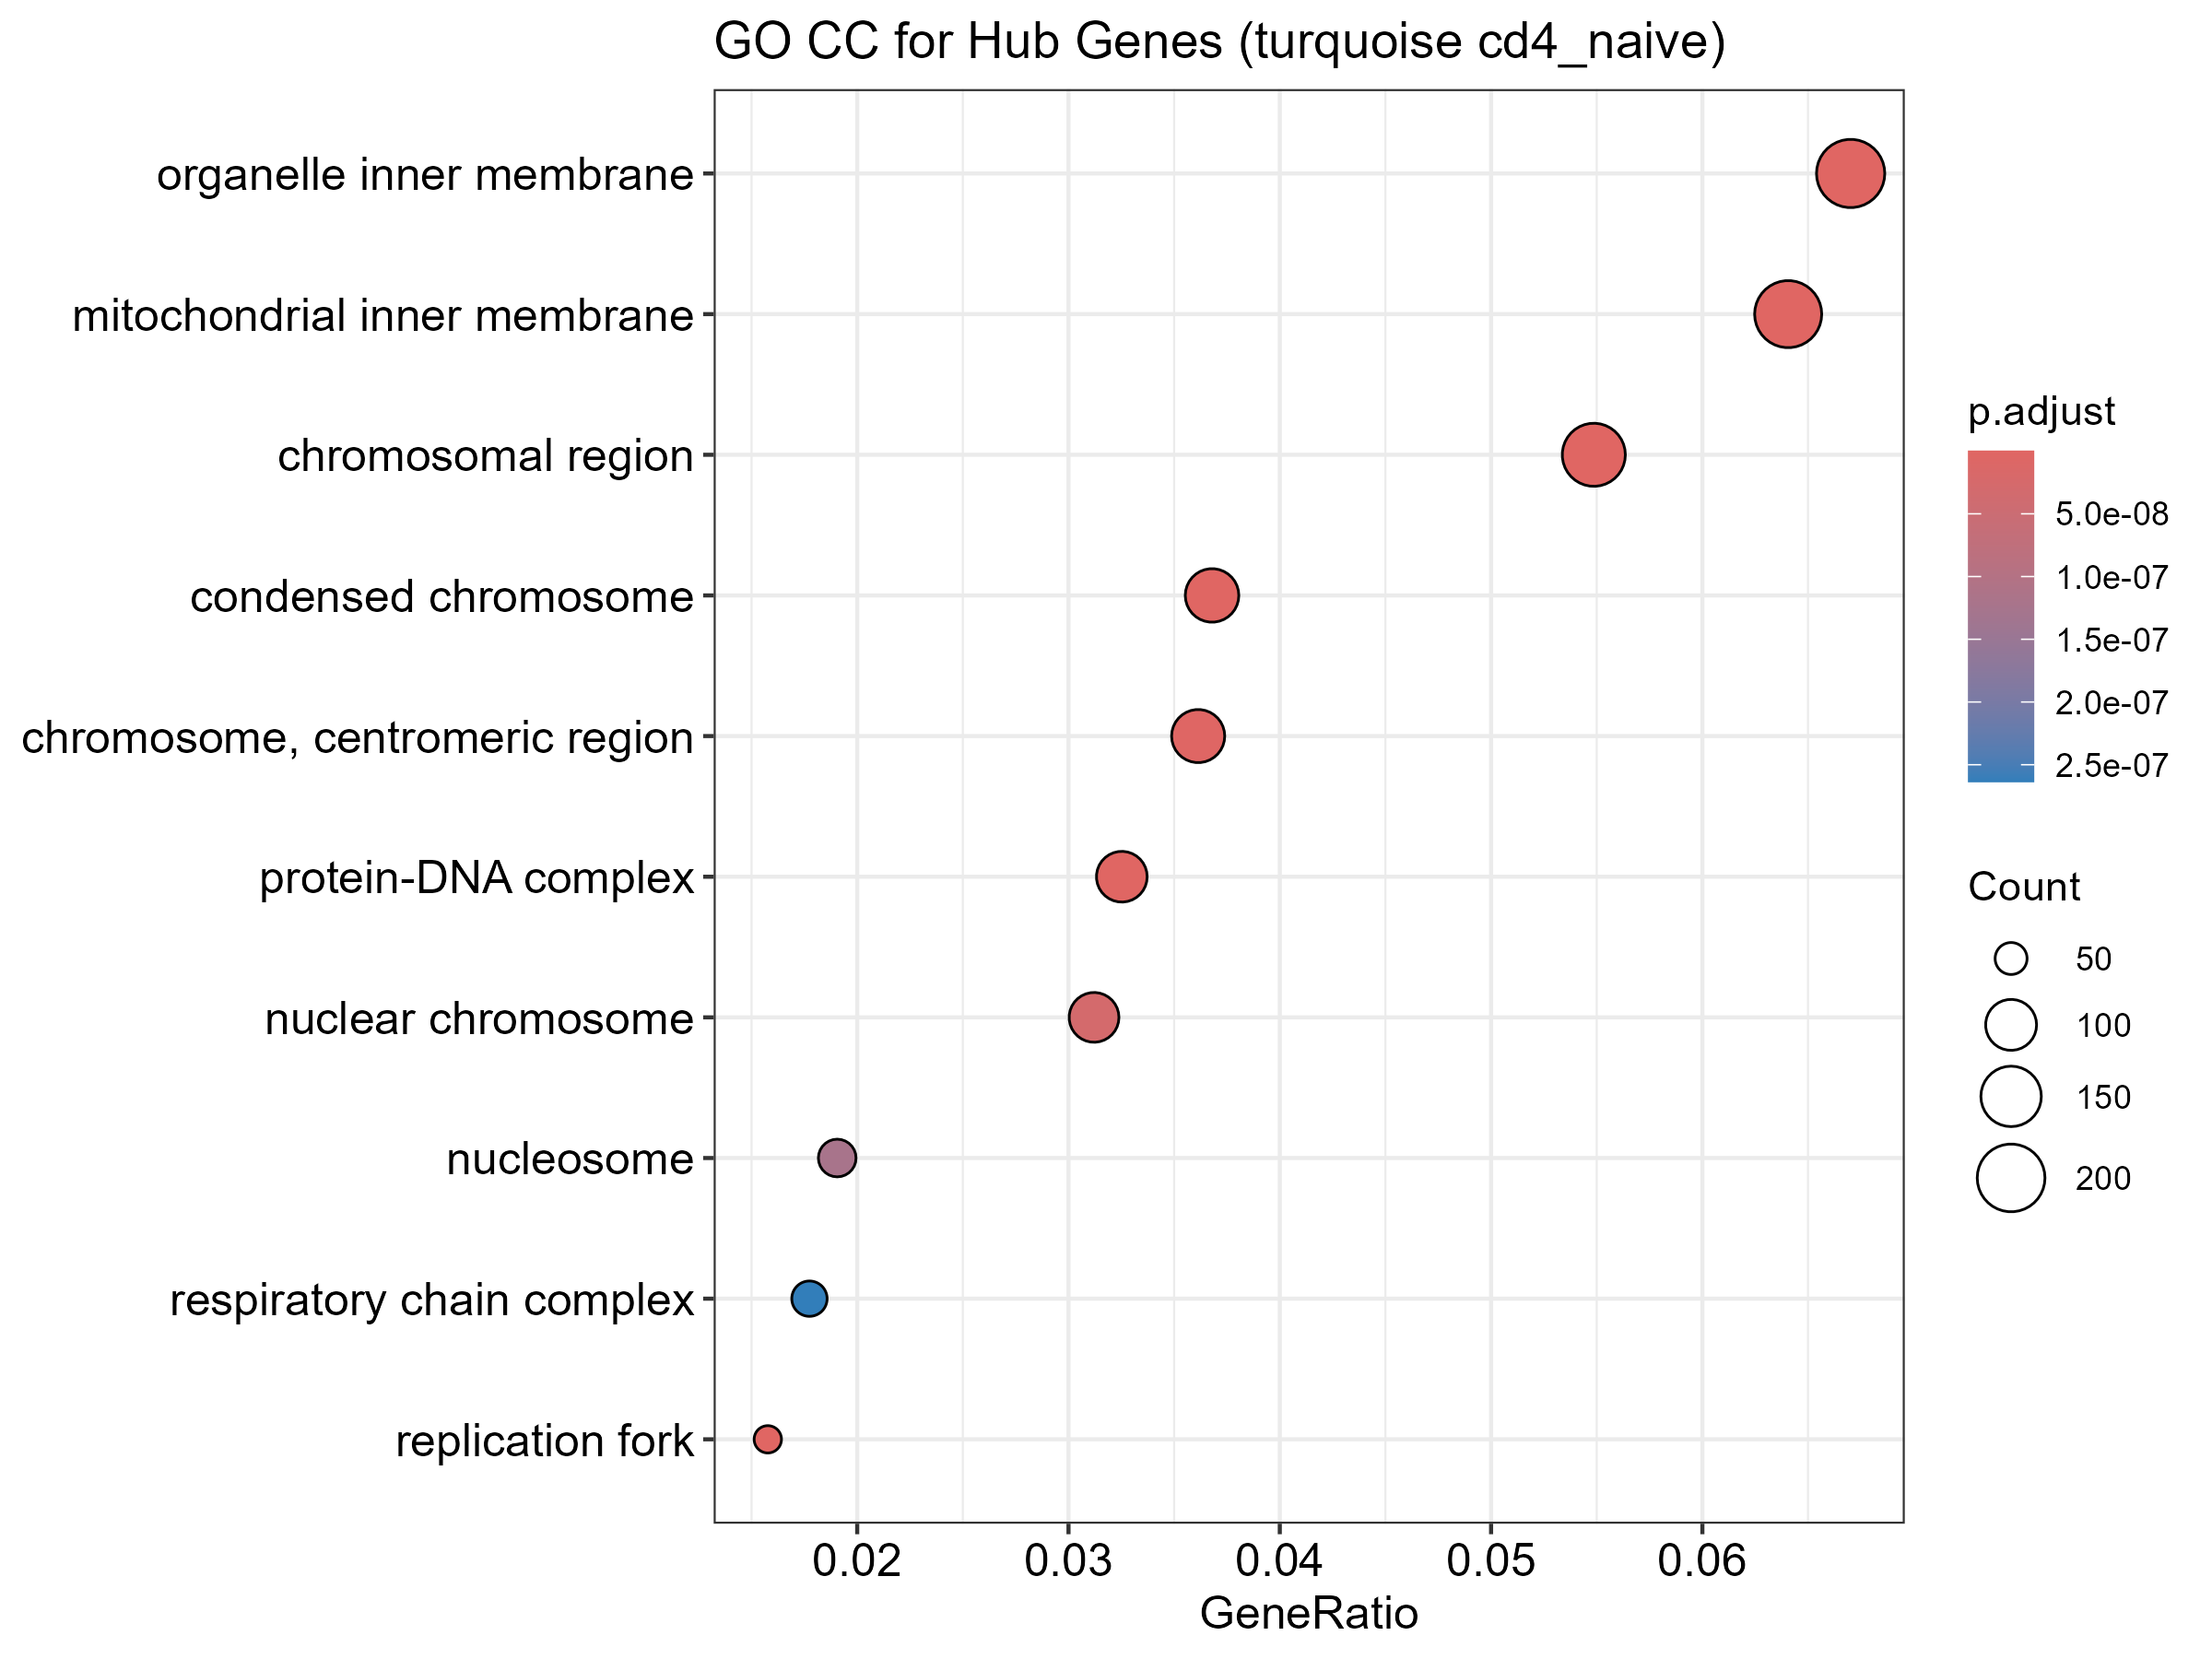

The data file committed next to this chart (first rows):
ID, Description, GeneRatio, BgRatio, RichFactor, FoldEnrichment, zScore, pvalue, p.adjust, qvalue, geneID, Count
GO:0098687, chromosomal region, 167/3044, 352/10939, 0.4744, 1.705, 8.347, 1.4628560157933e-15, 9.39153562139301e-13, 8.25358762594959e-13, BAZ1B/NCAPD2/NUP160/CENPQ/SPDL1/TPR/RAD5…, 167
GO:0005743, mitochondrial inner membrane, 195/3044, 444/10939, 0.4392, 1.578, 7.724, 9.42324253827192e-14, 3.02486085478529e-11, 2.65834631605987e-11, NDUFAB1/HCCS/AGK/COX10/SLC25A39/COX15/MR…, 195
GO:0032993, protein-DNA complex, 99/3044, 188/10939, 0.5266, 1.892, 7.663, 3.99849075962515e-13, 8.55677022559781e-11, 7.51996858652308e-11, MBTD1/POLA2/POLD1/WDR18/NFYC/MCM2/ACTB/M…, 99
GO:0019866, organelle inner membrane, 204/3044, 482/10939, 0.4232, 1.521, 7.263, 1.95960366615297e-12, 2.91289085897924e-10, 2.55994343402668e-10, NDUFAB1/HCCS/AGK/COX10/SLC25A39/COX15/MR…, 204
GO:0000793, condensed chromosome, 112/3044, 226/10939, 0.4956, 1.781, 7.366, 2.26860658799006e-12, 2.91289085897924e-10, 2.55994343402668e-10, BAZ1B/NCAPD2/BRCA1/NUP160/CENPQ/SPDL1/TP…, 112
GO:0005657, replication fork, 48/3044, 71/10939, 0.6761, 2.429, 7.503, 3.21860100128351e-12, 3.44390307137335e-10, 3.02661427489116e-10, BAZ1B/POLA2/RTF2/RFC1/RFC2/POLD1/RAD18/T…, 48
GO:0000775, chromosome, centromeric region, 110/3044, 227/10939, 0.4846, 1.741, 7.009, 2.15391925477397e-11, 1.97545165937841e-09, 1.73609130911105e-09, BAZ1B/NCAPD2/NUP160/CENPQ/SPDL1/TPR/KDM4…, 110
GO:0000228, nuclear chromosome, 95/3044, 195/10939, 0.4872, 1.751, 6.568, 3.4960127544724e-10, 2.8055502354641e-08, 2.46560899525948e-08, KMT2E/BAZ1B/NCAPD2/BRCA1/POLA2/ARID4A/RA…, 95
GO:0000786, nucleosome, 58/3044, 104/10939, 0.5577, 2.004, 6.389, 1.71506503038879e-09, 1.22341305501067e-07, 1.07517527051274e-07, MBTD1/ACTB/EPC1/H1-3/H2BC11/YEATS4/SLF1/…, 58
GO:0098803, respiratory chain complex, 54/3044, 96/10939, 0.5625, 2.021, 6.241, 4.10574303142591e-09, 2.63588702617543e-07, 2.3165034366782e-07, NDUFAB1/COX15/NDUFB4/ATP5F1D/NDUFB7/ATP5…, 54
GO:0000781, chromosome, telomeric region, 77/3044, 156/10939, 0.4936, 1.774, 6.044, 7.82113232728642e-09, 4.56469723101626e-07, 4.01160471523973e-07, RAD51/THOC3/POLD1/XRCC1/MCM2/MCM6/SIRT6/…, 77
GO:0098798, mitochondrial protein-containing complex, 84/3044, 176/10939, 0.4773, 1.715, 5.939, 1.24053517422972e-08, 6.63686318212903e-07, 5.83269169637836e-07, NDUFAB1/AGK/MRPS10/MRPS35/MRPS24/MRPS34/…, 84
GO:0043596, nuclear replication fork, 27/3044, 38/10939, 0.7105, 2.553, 5.956, 3.6895564740435e-08, 1.82207327410456e-06, 1.60129738468609e-06, BAZ1B/POLA2/POLD1/TIPIN/POLD3/CDC5L/POLA…, 27
GO:0090734, site of DNA damage, 63/3044, 125/10939, 0.504, 1.811, 5.664, 6.60149967372552e-08, 2.99299482731217e-06, 2.63034141242716e-06, MBTD1/RAD51/POLQ/HPF1/RAD18/XRCC1/SIRT6/…, 63
GO:0030894, replisome, 19/3044, 23/10939, 0.8261, 2.969, 5.868, 6.99297856848638e-08, 2.99299482731217e-06, 2.63034141242716e-06, POLA2/POLD1/POLD3/CDC5L/POLA1/RPA3/PRPF1…, 19
GO:0005758, mitochondrial intermembrane space, 43/3044, 76/10939, 0.5658, 2.033, 5.612, 1.23588478583132e-07, 4.95898770314818e-06, 4.35812003424729e-06, AK2/CIAPIN1/AGK/RNASET2/NDUFB7/TIMM13/TI…, 43
GO:0000313, organellar ribosome, 47/3044, 88/10939, 0.5341, 1.919, 5.376, 3.41800455300867e-07, 1.21908829057309e-05, 1.0713745265571e-05, MRPS10/MRPS35/MRPS24/MRPS34/MRPL22/MRPL2…, 47
GO:0005761, mitochondrial ribosome, 47/3044, 88/10939, 0.5341, 1.919, 5.376, 3.41800455300867e-07, 1.21908829057309e-05, 1.0713745265571e-05, MRPS10/MRPS35/MRPS24/MRPS34/MRPL22/MRPL2…, 47
GO:0005759, mitochondrial matrix, 178/3044, 465/10939, 0.3828, 1.376, 5.14, 3.87298346339518e-07, 1.30866072815774e-05, 1.15009370436555e-05, POLDIP2/NDUFAB1/COX10/ELAC2/MRPS10/RAD51…, 178
GO:0035861, site of double-strand break, 49/3044, 94/10939, 0.5213, 1.873, 5.28, 5.11761378414085e-07, 1.64275402470921e-05, 1.44370578331553e-05, MBTD1/RAD51/POLQ/RAD18/SIRT6/FH/RBBP8/HT…, 49
GO:0043601, nuclear replisome, 17/3044, 21/10939, 0.8095, 2.909, 5.437, 6.20495879413775e-07, 1.8969445456364e-05, 1.66709669857536e-05, POLA2/POLD1/POLD3/CDC5L/POLA1/RPA3/PRPF1…, 17
GO:0031970, organelle envelope lumen, 44/3044, 82/10939, 0.5366, 1.928, 5.239, 6.77954413544259e-07, 1.97839424316097e-05, 1.73867734765418e-05, AK2/CIAPIN1/AGK/RNASET2/CCAR1/NDUFB7/TIM…, 44
GO:0000794, condensed nuclear chromosome, 30/3044, 50/10939, 0.6, 2.156, 5.088, 1.8641347857955e-06, 5.20336753252483e-05, 4.57288899398804e-05, NCAPD2/BRCA1/RAD51/STAG3/SMC1A/MLH1/CCNB…, 30
GO:0000779, condensed chromosome, centromeric region, 71/3044, 158/10939, 0.4494, 1.615, 4.834, 2.76372357711967e-06, 7.39296056879512e-05, 6.49717472515853e-05, NCAPD2/NUP160/CENPQ/SPDL1/TPR/NUP133/SMC…, 71
GO:1905369, endopeptidase complex, 43/3044, 84/10939, 0.5119, 1.84, 4.796, 4.67618642550973e-06, 0.0001201, 0.0001055, UBE3C/PSMA4/PSMC5/TXNL1/PSME1/PSMD5/PSMD…, 43
GO:0000776, kinetochore, 67/3044, 149/10939, 0.4497, 1.616, 4.7, 5.08158821968933e-06, 0.0001255, 0.0001103, NUP160/CENPQ/SPDL1/TPR/NUP133/SMC1A/SMAR…, 67
GO:1905368, peptidase complex, 52/3044, 110/10939, 0.4727, 1.699, 4.574, 1.0143370685119e-05, 0.0002412, 0.000212, UBE3C/PSMA4/PSMC5/TXNL1/PSME1/PSMD5/PSMD…, 52
GO:0000502, proteasome complex, 33/3044, 61/10939, 0.541, 1.944, 4.591, 1.31846079923992e-05, 0.0003023, 0.0002657, UBE3C/PSMA4/PSMC5/TXNL1/PSME1/PSMD5/PSMD…, 33
GO:0034506, chromosome, centromeric core domain, 14/3044, 18/10939, 0.7778, 2.795, 4.733, 1.51307519221787e-05, 0.000335, 0.0002944, H2BC11/H4C8/RCC2/H4C3/H4C11/H4C15/H4C12/…, 14
GO:0042555, MCM complex, 10/3044, 11/10939, 0.9091, 3.267, 4.671, 2.26520861446395e-05, 0.0004848, 0.000426, MCM2/MCM6/MCM5/MCM4/MCM3/MCM8/MMS22L/TON…, 10
GO:0000315, organellar large ribosomal subunit, 30/3044, 56/10939, 0.5357, 1.925, 4.31, 4.14664314090793e-05, 0.0007838, 0.0006888, MRPL22/MRPL28/MRPS18A/MRPL51/MRPL3/MRPL1…, 30
GO:0005762, mitochondrial large ribosomal subunit, 30/3044, 56/10939, 0.5357, 1.925, 4.31, 4.14664314090793e-05, 0.0007838, 0.0006888, MRPL22/MRPL28/MRPS18A/MRPL51/MRPL3/MRPL1…, 30
GO:0043505, CENP-A containing nucleosome, 13/3044, 17/10939, 0.7647, 2.748, 4.479, 4.27304622630346e-05, 0.0007838, 0.0006888, H2BC11/H4C8/H4C3/H4C11/H4C15/H4C12/H4C6/…, 13
GO:0045259, proton-transporting ATP synthase complex, 13/3044, 17/10939, 0.7647, 2.748, 4.479, 4.27304622630346e-05, 0.0007838, 0.0006888, ATP5F1D/ATP5F1B/ATP5PB/ATP5F1E/ATP5F1A/A…, 13
GO:0061638, CENP-A containing chromatin, 13/3044, 17/10939, 0.7647, 2.748, 4.479, 4.27304622630346e-05, 0.0007838, 0.0006888, H2BC11/H4C8/H4C3/H4C11/H4C15/H4C12/H4C6/…, 13
GO:0031261, DNA replication preinitiation complex, 9/3044, 10/10939, 0.9, 3.234, 4.389, 7.44056824381429e-05, 0.001327, 0.001166, MCM2/MCM6/MCM5/MCM4/MCM3/GINS2/GINS4/MCM…, 9
GO:1990204, oxidoreductase complex, 54/3044, 123/10939, 0.439, 1.578, 4.001, 8.99491638069554e-05, 0.001561, 0.001372, NDUFAB1/NDUFB4/HADHA/NDUFB7/CYB5B/LDHB/C…, 54
GO:0070069, cytochrome complex, 18/3044, 29/10939, 0.6207, 2.231, 4.12, 0.0001196, 0.00202, 0.001775, COX10/COX15/COX6A1/COX7A2/COX7A2L/COX6B1…, 18
GO:0022624, proteasome accessory complex, 16/3044, 25/10939, 0.64, 2.3, 4.04, 0.0001716, 0.002825, 0.002483, PSMC5/PSME1/PSMD5/PSMD8/PSME2/PSMD10/PSM…, 16
GO:0030532, small nuclear ribonucleoprotein complex, 38/3044, 82/10939, 0.4634, 1.665, 3.755, 0.0002551, 0.004095, 0.003598, SNRNP40/ARFGEF1/SNRPA/SF3B2/SNU13/PHF5A/…, 38
GO:0000939, inner kinetochore, 12/3044, 17/10939, 0.7059, 2.537, 3.937, 0.0003012, 0.004717, 0.004145, CENPQ/CENPM/CENPL/CENPK/CENPO/ITGB3BP/CE…, 12
GO:0005819, spindle, 128/3044, 356/10939, 0.3596, 1.292, 3.479, 0.0004139, 0.006327, 0.005561, POLDIP2/CDC27/TACC3/SPDL1/TPR/MAP4/SMC1A…, 128
GO:0005838, proteasome regulatory particle, 14/3044, 22/10939, 0.6364, 2.287, 3.751, 0.0004831, 0.007212, 0.006338, PSMC5/PSMD5/PSMD8/PSMD10/PSMD11/PSMD14/S…, 14
GO:0120114, Sm-like protein family complex, 41/3044, 93/10939, 0.4409, 1.584, 3.514, 0.0005455, 0.00796, 0.006995, SNRNP40/ARFGEF1/SNRPA/SF3B2/SNU13/PHF5A/…, 41
GO:0042575, DNA polymerase complex, 13/3044, 20/10939, 0.65, 2.336, 3.713, 0.000575, 0.008203, 0.007209, REV3L/POLA2/POLD1/POLD3/POLE2/POLA1/MCM3…, 13
GO:0005686, U2 snRNP, 16/3044, 27/10939, 0.5926, 2.13, 3.649, 0.0006036, 0.008424, 0.007404, SF3B2/PHF5A/HTATSF1/SF3B6/SNRPD2/SNRPB2/…, 16
GO:0000314, organellar small ribosomal subunit, 18/3044, 32/10939, 0.5625, 2.021, 3.593, 0.0006628, 0.008663, 0.007613, MRPS10/MRPS35/MRPS24/MRPS34/MRPS18A/MRPS…, 18
GO:0005763, mitochondrial small ribosomal subunit, 18/3044, 32/10939, 0.5625, 2.021, 3.593, 0.0006628, 0.008663, 0.007613, MRPS10/MRPS35/MRPS24/MRPS34/MRPS18A/MRPS…, 18
GO:0000795, synaptonemal complex, 12/3044, 18/10939, 0.6667, 2.396, 3.68, 0.0006747, 0.008663, 0.007613, BRCA1/RAD51/STAG3/MLH1/CCNB1IP1/SMC3/HSP…, 12
GO:0099086, synaptonemal structure, 12/3044, 18/10939, 0.6667, 2.396, 3.68, 0.0006747, 0.008663, 0.007613, BRCA1/RAD51/STAG3/MLH1/CCNB1IP1/SMC3/HSP…, 12
GO:0000940, outer kinetochore, 10/3044, 14/10939, 0.7143, 2.567, 3.643, 0.0008663, 0.01091, 0.009584, SPDL1/NDC80/CENPF/ZWINT/CCNB1/NUF2/DSN1/…, 10
GO:0005662, DNA replication factor A complex, 9/3044, 12/10939, 0.75, 2.695, 3.648, 0.0009241, 0.01141, 0.01003, CDC5L/RPA3/PRPF19/RPA2/HELB/XPA/SMARCAL1…, 9
GO:0071005, U2-type precatalytic spliceosome, 24/3044, 50/10939, 0.48, 1.725, 3.19, 0.001863, 0.02256, 0.01983, SF3B2/SNU13/PHF5A/LSM5/WBP4/SNRPD2/SNRPB…, 24
GO:0101031, protein folding chaperone complex, 19/3044, 37/10939, 0.5135, 1.845, 3.198, 0.002044, 0.0243, 0.02135, PPP5C/CDC37/HSPA8/PTGES3/BAG2/CCT4/UXT/S…, 19
GO:0043240, Fanconi anaemia nuclear complex, 9/3044, 13/10939, 0.6923, 2.488, 3.333, 0.00226, 0.02639, 0.02319, FANCE/FANCL/FAAP24/CENPX/CENPS/FANCB/FAN…, 9
GO:0097525, spliceosomal snRNP complex, 32/3044, 73/10939, 0.4384, 1.575, 3.062, 0.002375, 0.02721, 0.02391, SNRNP40/SNRPA/SF3B2/SNU13/PHF5A/HTATSF1/…, 32
GO:1904813, ficolin-1-rich granule lumen, 42/3044, 102/10939, 0.4118, 1.48, 3.022, 0.002416, 0.02721, 0.02391, DERA/CDK13/PKM/COTL1/GSDMD/GPI/PDAP1/IMP…, 42
GO:0017101, aminoacyl-tRNA synthetase multienzyme co…, 8/3044, 11/10939, 0.7273, 2.614, 3.324, 0.002527, 0.02798, 0.02459, KARS1/AIMP2/RARS1/DARS1/EEF1E1/EPRS1/QAR…, 8
GO:0071011, precatalytic spliceosome, 24/3044, 51/10939, 0.4706, 1.691, 3.072, 0.002602, 0.02831, 0.02488, SF3B2/SNU13/PHF5A/LSM5/WBP4/SNRPD2/SNRPB…, 24
GO:0072686, mitotic spindle, 57/3044, 148/10939, 0.3851, 1.384, 2.921, 0.002954, 0.03161, 0.02778, POLDIP2/CDC27/TACC3/TPR/MAP4/SMC1A/SPAG5…, 57
... 4 more rows
